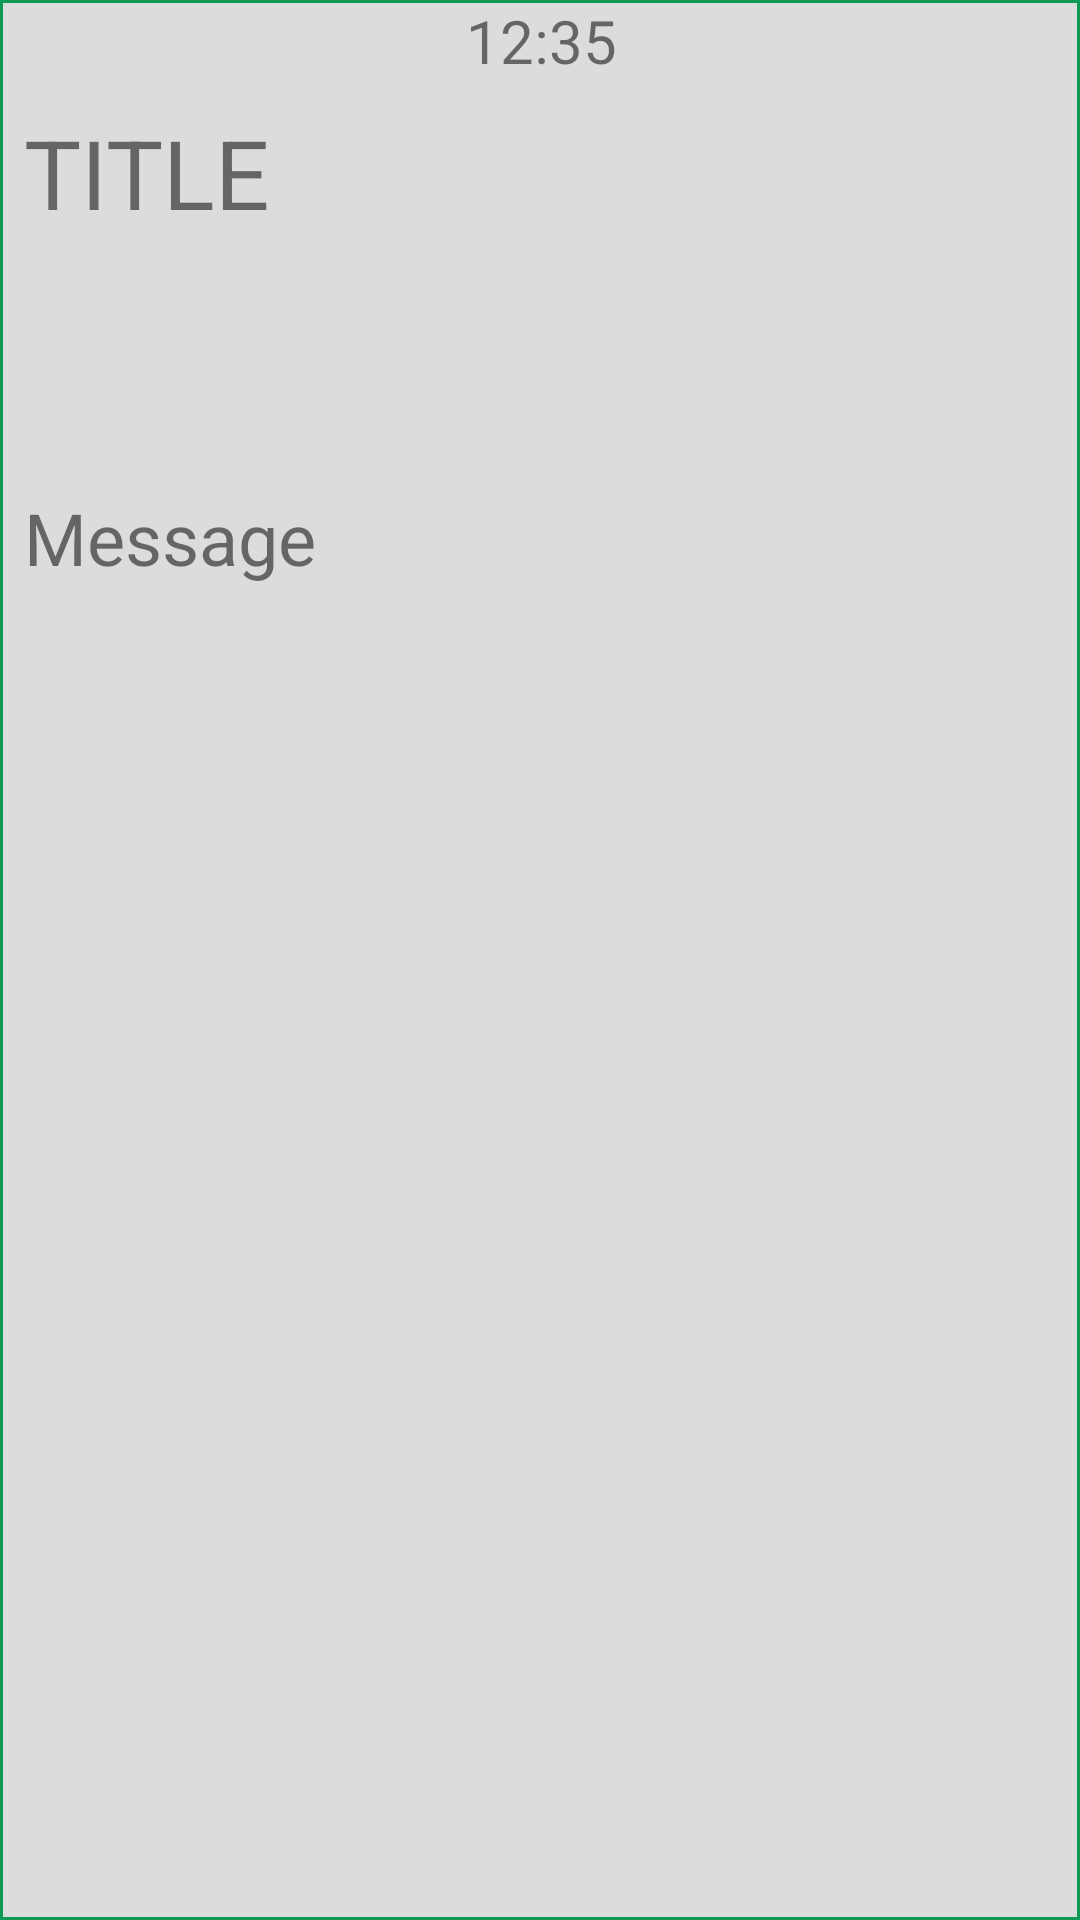

The Android layout XML behind this screen, and the referenced resources:
<!-- AndroidManifest.xml: application theme Theme.GMSPushApp -->
<!-- res/layout/message.xml -->
<?xml version="1.0" encoding="utf-8"?>
<androidx.constraintlayout.widget.ConstraintLayout xmlns:android="http://schemas.android.com/apk/res/android"
    xmlns:app="http://schemas.android.com/apk/res-auto"
    xmlns:tools="http://schemas.android.com/tools"
    android:layout_width="match_parent"
    android:layout_height="match_parent"
    android:layout_marginLeft="2dp"
    android:layout_marginTop="2dp"
    android:layout_marginRight="2dp"
    android:background="@drawable/message_item_shape"
    android:paddingStart="8dp"
    android:paddingEnd="8dp">

    <TextView
        android:id="@+id/time_single"
        android:layout_width="392dp"
        android:layout_height="wrap_content"
        android:gravity="center"
        android:text="12:35"
        android:textSize="20sp"

        app:layout_constraintEnd_toEndOf="parent"
        app:layout_constraintStart_toStartOf="parent"
        tools:layout_editor_absoluteY="0dp"
        tools:ignore="MissingConstraints" />

    <TextView
        android:id="@+id/title_single"
        android:layout_width="0dp"
        android:layout_height="wrap_content"
        android:layout_marginTop="36dp"

        android:text="TITLE"
        android:textSize="32sp"
        app:layout_constraintEnd_toEndOf="parent"
        app:layout_constraintStart_toStartOf="parent"
        app:layout_constraintTop_toTopOf="parent" />

    <TextView
        android:id="@+id/message_single"
        android:layout_width="411dp"
        android:layout_height="0dp"
        android:layout_marginTop="84dp"

        android:text="Message"
        android:textSize="24sp"
        app:layout_constraintBottom_toBottomOf="parent"
        app:layout_constraintEnd_toEndOf="parent"
        app:layout_constraintHorizontal_bias="0.0"
        app:layout_constraintStart_toStartOf="parent"
        app:layout_constraintTop_toBottomOf="@+id/title_single"
        app:layout_constraintVertical_bias="0.0" />


</androidx.constraintlayout.widget.ConstraintLayout>
<!-- resources referenced by this layout -->
<resources>
  <!-- drawable message_item_shape (drawable) -->
  <?xml version="1.0" encoding="utf-8"?>
  <shape xmlns:android="http://schemas.android.com/apk/res/android"
      android:shape="rectangle"
      >
  
    <stroke
        android:color="@color/GMS"
        android:width="1dp"
        />
  
    <solid
        android:color="#dadddc" >
    </solid>
  
  </shape>
  <style name="Theme.GMSPushApp" parent="Theme.MaterialComponents.DayNight.DarkActionBar">
          
          <item name="colorPrimary">@color/purple_500</item>
          <item name="colorPrimaryVariant">@color/purple_700</item>
          <item name="colorOnPrimary">@color/white</item>
          
          <item name="colorSecondary">@color/teal_200</item>
          <item name="colorSecondaryVariant">@color/teal_700</item>
          <item name="colorOnSecondary">@color/black</item>
          
          <item name="android:statusBarColor" tools:targetApi="l">?attr/colorPrimaryVariant</item>
          
      </style>
  <color name="GMS">#0b9a53</color>
  <color name="purple_500">#FF6200EE</color>
  <color name="purple_700">#FF3700B3</color>
  <color name="white">#FFFFFFFF</color>
  <color name="teal_200">#FF03DAC5</color>
  <color name="teal_700">#FF018786</color>
  <color name="black">#FF000000</color>
</resources>
